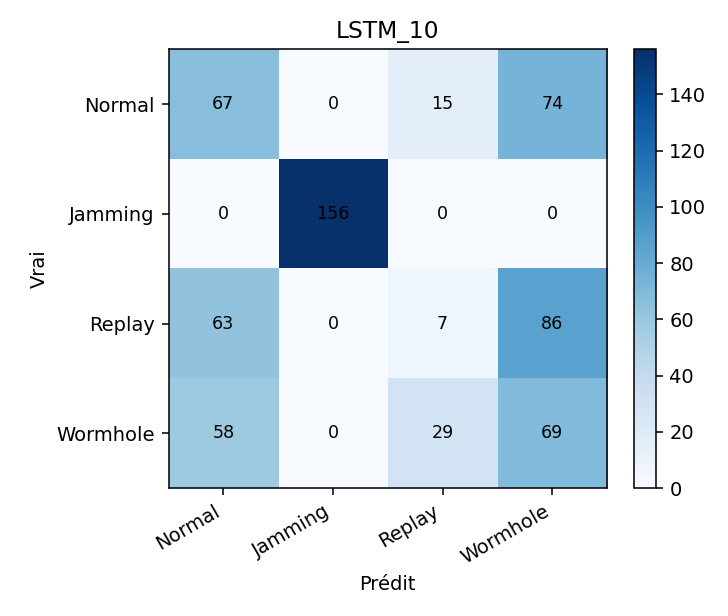

Source data for this figure (header and first rows):
, Normal, Jamming, Replay, Wormhole
Normal, 67, 0, 15, 74
Jamming, 0, 156, 0, 0
Replay, 63, 0, 7, 86
Wormhole, 58, 0, 29, 69
